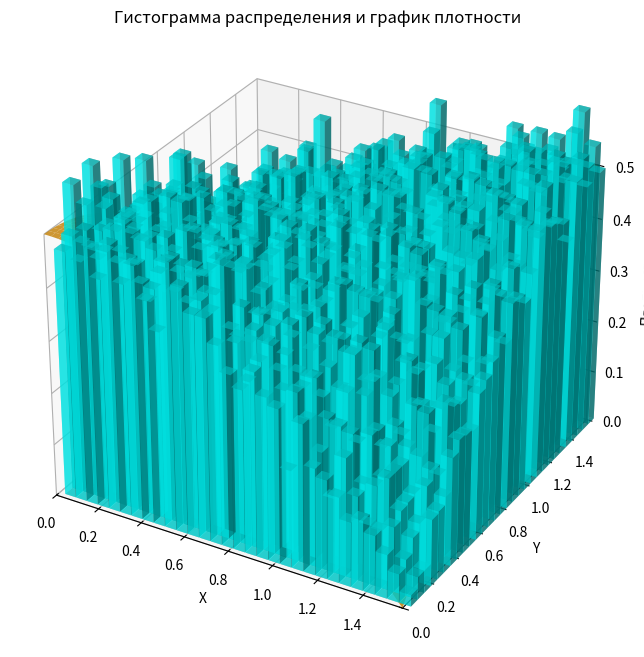
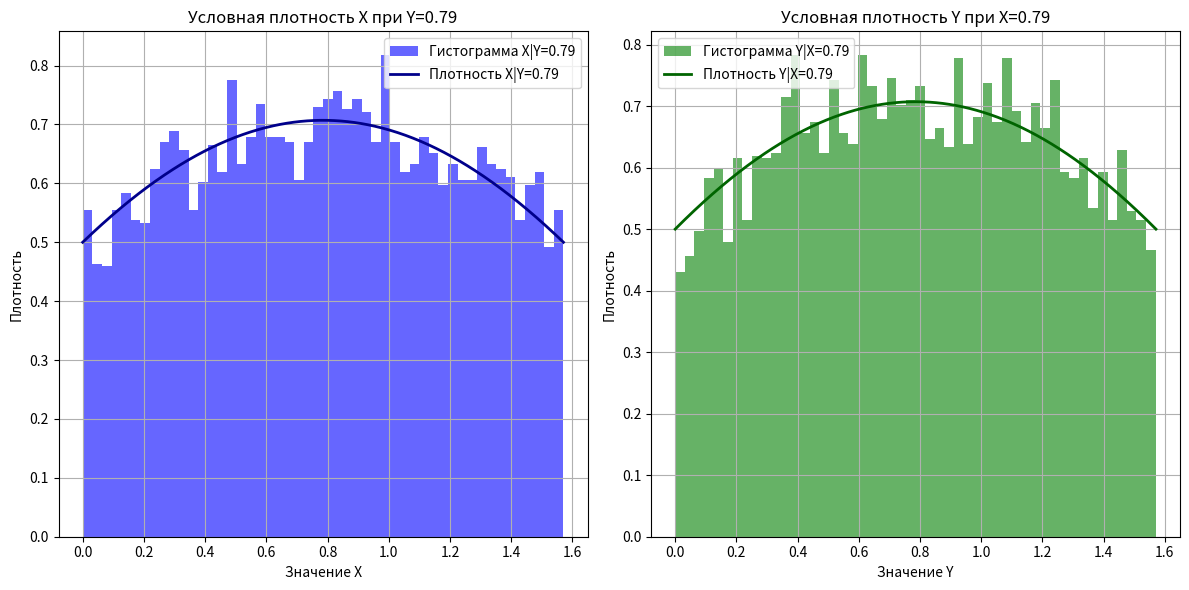

Source code (Python) for these figures, in order:
import numpy as np
import matplotlib.pyplot as plt
from mpl_toolkits.mplot3d import Axes3D
from scipy.stats import norm, sem, chi2, t


# Определим функцию совместной плотности вероятности f(x, y)
def f_xy(x, y):
    return 0.5 * np.cos(x - y)

def g_xy(x, y):
    return 0.5

# Маргинальная плотность f_X(x) = 0.5 * (sin(x) + cos(x))
def marginal_density_x(x):
    return 0.5 * (np.sin(x) + np.cos(x))


def marginal_density_y(y):
    return 0.5 * (np.sin(y) + np.cos(y))




def generate_sample(n_samples=10000):
    samples_x = []
    samples_y = []

    for _ in range(n_samples):
        while True:
            # Генерируем кандидатов x и y из равномерного распределения на [0, pi/2]
            x_candidate = np.random.uniform(0, np.pi / 2)
            y_candidate = np.random.uniform(0, np.pi / 2)

            # Генерируем случайное число u для метода отклонений
            u = np.random.uniform(0, 1)  # Максимальное значение плотности f(x, y) = 0.5

            # Проверяем условие метода отклонений
            if u <= f_xy(x_candidate, y_candidate):
                samples_x.append(x_candidate)
                samples_y.append(y_candidate)
                break

    return np.array(samples_x), np.array(samples_y)

# Условная плотность f_{X|Y}(x|y)
def conditional_density_x_given_y(x, y):
    return f_xy(x, y) / marginal_density_y(y)


# Условная плотность f_{Y|X}(y|x)
def conditional_density_y_given_x(y, x):
    return f_xy(x, y) / marginal_density_x(x)


# Функция для вычисления корреляции между X и Y
def compute_correlation(x_samples, y_samples):
    # Вычисляем корреляцию Пирсона
    correlation_matrix = np.corrcoef(x_samples, y_samples)
    correlation = correlation_matrix[0, 1]  # Извлекаем корреляцию из матрицы
    return correlation


# Функция для вычисления теоретических характеристик
def theoretical_characteristics():
    # Математическое ожидание
    E_X = np.pi / 4
    E_Y = np.pi / 4

    # Дисперсия
    Var_X = (np.pi ** 2) / 48  # Теоретическая дисперсия
    Var_Y = (np.pi ** 2) / 48  # Теоретическая дисперсия

    return E_X, E_Y, Var_X, Var_Y


# Функция для вычисления доверительного интервала для дисперсии
def confidence_interval_variance(data, confidence_level):
    n = len(data)
    sample_var = np.var(data, ddof=1)  # Выборочная дисперсия
    alpha = 1 - confidence_level

    # Критические значения для распределения Хи-квадрат
    chi2_lower = chi2.ppf(1 - alpha / 2, n - 1)
    chi2_upper = chi2.ppf(alpha / 2, n - 1)

    # Доверительный интервал для дисперсии
    ci_lower = (n - 1) * sample_var / chi2_lower
    ci_upper = (n - 1) * sample_var / chi2_upper

    return ci_lower, ci_upper


# Функция для проверки гипотезы о математическом ожидании
def hypothesis_test_mean(sample_mean, theoretical_mean, sample_std, n, alpha=0.05):
    t_stat = (sample_mean - theoretical_mean) / (sample_std / np.sqrt(n))
    critical_value = t.ppf(1 - alpha / 2, df=n - 1)
    return abs(t_stat) < critical_value


# Функция для проверки гипотезы о дисперсии
def hypothesis_test_variance(sample_var, theoretical_var, n, alpha=0.05):
    chi2_stat = (n - 1) * sample_var / theoretical_var
    chi2_lower = chi2.ppf(alpha / 2, n - 1)
    chi2_upper = chi2.ppf(1 - alpha / 2, n - 1)
    return chi2_lower < chi2_stat < chi2_upper


# Функция для проверки гипотезы о корреляции
def hypothesis_test_correlation(correlation, n, alpha=0.05):
    t_stat = correlation * np.sqrt((n - 2) / (1 - correlation ** 2))
    critical_value = t.ppf(1 - alpha / 2, df=n - 2)
    return abs(t_stat) < critical_value


# Функция для построения 3D-графика распределения
def plot_3d_distribution(x_samples, y_samples):
    # Создание 3D-графика
    fig = plt.figure(figsize=(12, 8))
    ax = fig.add_subplot(111, projection='3d')

    # Создание двумерной гистограммы
    hist, xedges, yedges = np.histogram2d(x_samples, y_samples, bins=30, density=True)

    # Создание координат для 3D-графика
    xpos, ypos = np.meshgrid(xedges[:-1] + 0.025, yedges[:-1] + 0.025, indexing="ij")
    xpos = xpos.ravel()
    ypos = ypos.ravel()
    zpos = 0

    # Высота столбиков соответствует гистограмме
    dx = dy = 0.05 * np.ones_like(zpos)
    dz = hist.ravel()

    # Построение гистограммы
    ax.bar3d(xpos, ypos, zpos, dx, dy, dz, zsort='average', alpha=0.6, color='cyan')

    # Создание сетки для графика плотности
    x_vals = np.linspace(0, np.pi / 2, 100)
    y_vals = np.linspace(0, np.pi / 2, 100)
    X, Y = np.meshgrid(x_vals, y_vals)
    Z = f_xy(X, Y)

    # Построение графика плотности без rstride и cstride
    ax.plot_surface(X, Y, Z, alpha=0.8, color='orange', edgecolor='none')

    # Настройка меток
    ax.set_xlabel('X')
    ax.set_ylabel('Y')
    ax.set_zlabel('Плотность')
    ax.set_title('Гистограмма распределения и график плотности')

    # Установим пределы для осей
    ax.set_xlim(0, np.pi / 2)
    ax.set_ylim(0, np.pi / 2)
    ax.set_zlim(0, 0.5)

    plt.show()


# Функция для построения гистограмм и графиков условных плотностей
def plot_conditional_densities(x_samples, y_samples):
    # Фиксируем значение Y = pi/4
    fixed_y = np.pi / 4
    # Условия для фильтрации выборок
    condition_y = (y_samples > fixed_y - 0.05) & (y_samples < fixed_y + 0.05)
    x_conditional_samples = x_samples[condition_y]

    # Фиксируем значение X = pi/4
    fixed_x = np.pi / 4
    # Условия для фильтрации выборок
    condition_x = (x_samples > fixed_x - 0.05) & (x_samples < fixed_x + 0.05)
    y_conditional_samples = y_samples[condition_x]

    # Диапазон значений для построения плотностей
    x_vals = np.linspace(0, np.pi / 2, 500)
    y_vals = np.linspace(0, np.pi / 2, 500)

    # Создание общего графика
    plt.figure(figsize=(12, 6))

    # Гистограмма и условная плотность для X|Y
    plt.subplot(1, 2, 1)
    plt.hist(x_conditional_samples, bins=50, density=True, alpha=0.6, color='blue',
             label=f'Гистограмма X|Y={fixed_y:.2f}')
    plt.plot(x_vals, conditional_density_x_given_y(x_vals, fixed_y), label=f'Плотность X|Y={fixed_y:.2f}',
             color='darkblue', linewidth=2)
    plt.title(f'Условная плотность X при Y={fixed_y:.2f}')
    plt.xlabel('Значение X')
    plt.ylabel('Плотность')
    plt.legend()
    plt.grid(True)

    # Гистограмма и условная плотность для Y|X
    plt.subplot(1, 2, 2)
    plt.hist(y_conditional_samples, bins=50, density=True, alpha=0.6, color='green',
             label=f'Гистограмма Y|X={fixed_x:.2f}')
    plt.plot(y_vals, conditional_density_y_given_x(y_vals, fixed_x), label=f'Плотность Y|X={fixed_x:.2f}',
             color='darkgreen', linewidth=2)
    plt.title(f'Условная плотность Y при X={fixed_x:.2f}')
    plt.xlabel('Значение Y')
    plt.ylabel('Плотность')
    plt.legend()
    plt.grid(True)

    plt.tight_layout()
    plt.show()


# Основная программа
if __name__ == "__main__":
    # Генерация 10000 случайных величин
    x_samples, y_samples = generate_sample(100000)

    # Вычисление корреляции
    correlation = compute_correlation(x_samples, y_samples)

    # Вычисление теоретических характеристик
    E_X, E_Y, Var_X, Var_Y = theoretical_characteristics()

    # Вычисление выборочных характеристик
    sample_mean_x = np.mean(x_samples)
    sample_mean_y = np.mean(y_samples)
    sample_var_x = np.var(x_samples, ddof=1)
    sample_var_y = np.var(y_samples, ddof=1)

    # Доверительные интервалы для математических ожиданий
    confidence_level = 0.95
    z_score = norm.ppf((1 + confidence_level) / 2)
    margin_error_x = z_score * sem(x_samples)
    margin_error_y = z_score * sem(y_samples)

    ci_x = (E_X - margin_error_x, E_X + margin_error_x)
    ci_y = (E_Y - margin_error_y, E_Y + margin_error_y)

    # Доверительные интервалы для дисперсии
    ci_var_x = confidence_interval_variance(x_samples, confidence_level)
    ci_var_y = confidence_interval_variance(y_samples, confidence_level)

    # Проверка гипотез
    n = len(x_samples)
    mean_test_x = hypothesis_test_mean(sample_mean_x, E_X, np.std(x_samples, ddof=1), n)
    mean_test_y = hypothesis_test_mean(sample_mean_y, E_Y, np.std(y_samples, ddof=1), n)
    var_test_x = hypothesis_test_variance(sample_var_x, Var_X, n)
    var_test_y = hypothesis_test_variance(sample_var_y, Var_Y, n)
    corr_test = hypothesis_test_correlation(correlation, n)

    # Вывод результатов
    print(f"Корреляция между X и Y: {correlation:.4f}")
    print(f"Теоретическое ожидание E(X): {E_X:.4f}, E(Y): {E_Y:.4f}")
    print(f"Теоретическая дисперсия Var(X): {Var_X:.4f}, Var(Y): {Var_Y:.4f}")
    print(f"Выборочное ожидание X: {sample_mean_x:.4f}, Y: {sample_mean_y:.4f}")
    print(f"Выборочная дисперсия X: {sample_var_x:.4f}, Y: {sample_var_y:.4f}")
    print(f"95% доверительный интервал для E(X): {ci_x}, E(Y): {ci_y}")
    print(f"95% доверительный интервал для Var(X): {ci_var_x}, Var(Y): {ci_var_y}")

    # Результаты проверки гипотез
    print(f"Гипотеза о математическом ожидании X: {'Принята' if mean_test_x else 'Отклонена'}")
    print(f"Гипотеза о математическом ожидании Y: {'Принята' if mean_test_y else 'Отклонена'}")
    print(f"Гипотеза о дисперсии X: {'Принята' if var_test_x else 'Отклонена'}")
    print(f"Гипотеза о дисперсии Y: {'Принята' if var_test_y else 'Отклонена'}")
    print(f"Гипотеза о корреляции: {'Принята' if corr_test else 'Отклонена'}")

    # Построение 3D-графика
    plot_3d_distribution(x_samples, y_samples)

    # Построение условных плотностей
    plot_conditional_densities(x_samples, y_samples)
